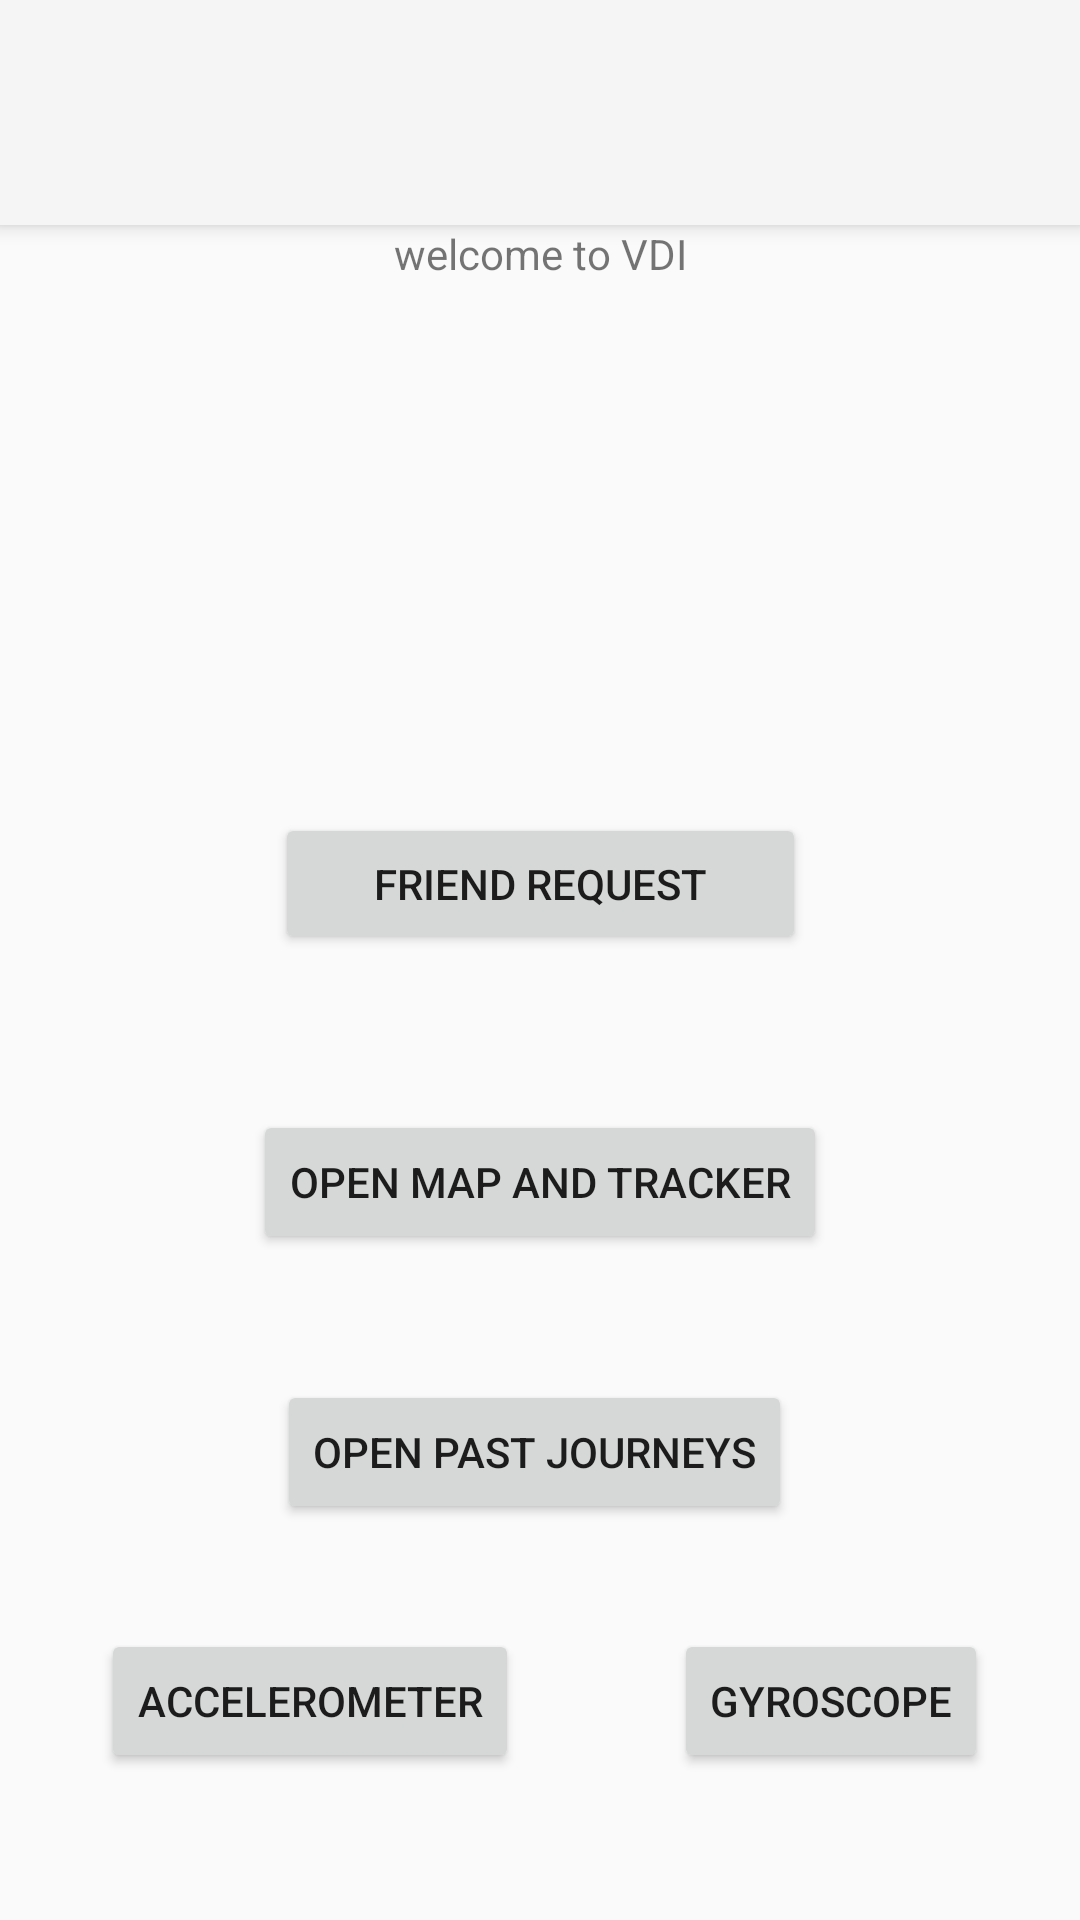

The Android layout XML behind this screen, and the referenced resources:
<!-- AndroidManifest.xml: application theme Theme.AppCompat.Light.NoActionBar -->
<!-- res/layout/activity_home_page.xml -->
<?xml version="1.0" encoding="utf-8"?>
<android.support.constraint.ConstraintLayout xmlns:android="http://schemas.android.com/apk/res/android"
    xmlns:app="http://schemas.android.com/apk/res-auto"
    xmlns:tools="http://schemas.android.com/tools"
    android:layout_width="match_parent"
    android:layout_height="match_parent"
    tools:context=".Activities.HomePageActivity"
    tools:layout_editor_absoluteY="25dp">

    <android.support.v7.widget.Toolbar
        android:id="@+id/my_toolbar"
        android:layout_width="0dp"
        android:layout_height="0dp"
        android:layout_marginBottom="385dp"
        android:background="?attr/colorPrimary"
        android:elevation="4dp"
        android:theme="@style/ThemeOverlay.AppCompat.ActionBar"
        app:layout_constraintBottom_toTopOf="@+id/button4"
        app:layout_constraintEnd_toEndOf="parent"
        app:layout_constraintStart_toStartOf="parent"
        app:layout_constraintTop_toTopOf="parent"
        app:popupTheme="@style/ThemeOverlay.AppCompat.Light" />

    <Button
        android:id="@+id/button3"
        android:layout_width="wrap_content"
        android:layout_height="wrap_content"
        android:layout_marginBottom="42dp"
        android:onClick="updateToMapsScreen"
        android:text="@string/Open_Maps"
        app:layout_constraintBottom_toTopOf="@+id/button4"
        app:layout_constraintEnd_toEndOf="parent"
        app:layout_constraintStart_toStartOf="parent"
        app:layout_constraintTop_toBottomOf="@+id/textView7" />

    <TextView
        android:id="@+id/textView7"
        android:layout_width="wrap_content"
        android:layout_height="0dp"
        android:layout_marginBottom="53dp"
        android:text="@string/Home_page"
        app:layout_constraintBottom_toTopOf="@+id/button3"
        app:layout_constraintEnd_toEndOf="parent"
        app:layout_constraintStart_toStartOf="parent"
        app:layout_constraintTop_toBottomOf="@+id/my_toolbar" />

    <Button
        android:id="@+id/button4"
        android:layout_width="wrap_content"
        android:layout_height="wrap_content"
        android:layout_marginStart="8dp"
        android:layout_marginBottom="132dp"
        android:onClick="updateToRouteListScreen"
        android:text="@string/PastMapsList"
        app:layout_constraintBottom_toBottomOf="parent"
        app:layout_constraintStart_toStartOf="@+id/button3"
        app:layout_constraintTop_toBottomOf="@+id/my_toolbar" />

    <Button
        android:id="@+id/button8"
        android:layout_width="177dp"
        android:layout_height="47dp"
        android:layout_marginBottom="126dp"
        android:onClick="updateToFriendRequestScreen"
        android:text="Friend Request"
        app:layout_constraintBottom_toBottomOf="parent"
        app:layout_constraintEnd_toEndOf="parent"
        app:layout_constraintStart_toStartOf="parent"
        app:layout_constraintTop_toBottomOf="@+id/my_toolbar" />

    <Button
        android:id="@+id/button9"
        android:layout_width="wrap_content"
        android:layout_height="wrap_content"
        android:layout_marginStart="3dp"
        android:layout_marginEnd="21dp"
        android:layout_marginBottom="49dp"
        android:onClick="updateToAccelScreen"
        android:text="Accelerometer"
        app:layout_constraintBottom_toBottomOf="parent"
        app:layout_constraintEnd_toStartOf="@+id/button10"
        app:layout_constraintStart_toStartOf="parent" />

    <Button
        android:id="@+id/button10"
        android:layout_width="wrap_content"
        android:layout_height="wrap_content"
        android:layout_marginBottom="49dp"
        android:onClick="updateToGyroScreen"
        android:text="Gyroscope"
        app:layout_constraintBottom_toBottomOf="parent"
        app:layout_constraintEnd_toEndOf="parent"
        app:layout_constraintStart_toEndOf="@+id/button9"
        app:layout_constraintTop_toBottomOf="@+id/my_toolbar"
        app:layout_constraintVertical_bias="1.0" />

</android.support.constraint.ConstraintLayout>
<!-- resources referenced by this layout -->
<resources>
  <string name="Home_page">welcome to VDI</string>
  <string name="Open_Maps">open map and tracker</string>
  <string name="PastMapsList">Open past Journeys</string>
</resources>
